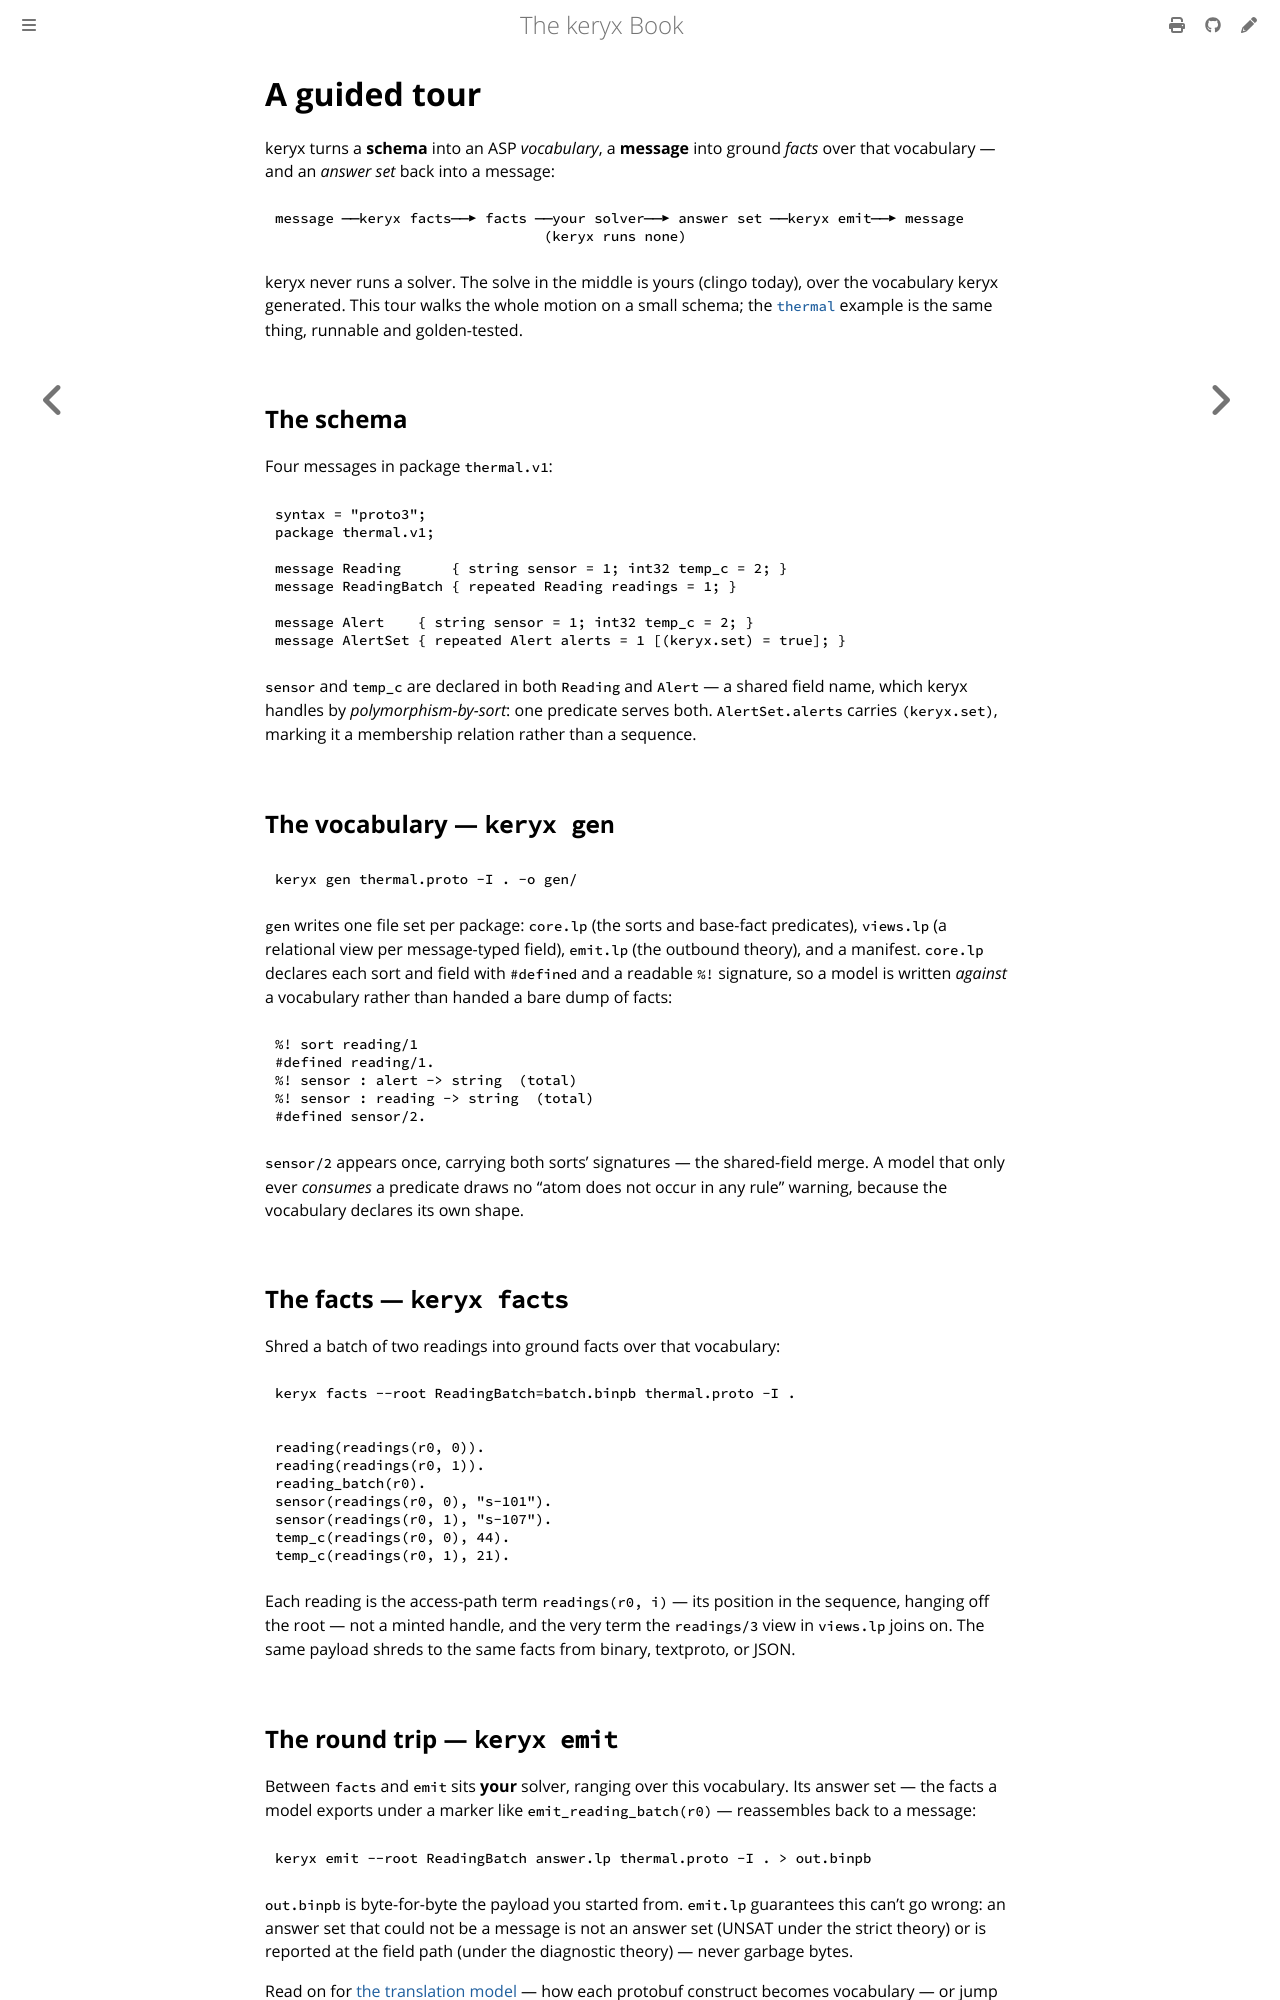

repository: GregoryGelfond/keryx · page: guide/tour.html · generator: mdbook

# A guided tour

keryx turns a **schema** into an ASP *vocabulary*, a **message** into ground *facts* over that vocabulary — and an *answer set* back into a message:

```text
message ──keryx facts──▶ facts ──your solver──▶ answer set ──keryx emit──▶ message
                                (keryx runs none)
```

keryx never runs a solver. The solve in the middle is yours (clingo today), over the vocabulary keryx generated. This tour walks the whole motion on a small schema; the [`thermal`](https://github.com/GregoryGelfond/keryx/tree/main/examples/thermal) example is the same thing, runnable and golden-tested.

## The schema

Four messages in package `thermal.v1`:

```proto
syntax = "proto3";
package thermal.v1;

message Reading      { string sensor = 1; int32 temp_c = 2; }
message ReadingBatch { repeated Reading readings = 1; }

message Alert    { string sensor = 1; int32 temp_c = 2; }
message AlertSet { repeated Alert alerts = 1 [(keryx.set) = true]; }
```

`sensor` and `temp_c` are declared in both `Reading` and `Alert` — a shared field name, which keryx handles by *polymorphism-by-sort*: one predicate serves both. `AlertSet.alerts` carries `(keryx.set)`, marking it a membership relation rather than a sequence.

## The vocabulary — `keryx gen`

```sh
keryx gen thermal.proto -I . -o gen/
```

`gen` writes one file set per package: `core.lp` (the sorts and base-fact predicates), `views.lp` (a relational view per message-typed field), `emit.lp` (the outbound theory), and a manifest. `core.lp` declares each sort and field with `#defined` and a readable `%!` signature, so a model is written *against* a vocabulary rather than handed a bare dump of facts:

```prolog
%! sort reading/1
#defined reading/1.
%! sensor : alert -> string  (total)
%! sensor : reading -> string  (total)
#defined sensor/2.
```

`sensor/2` appears once, carrying both sorts' signatures — the shared-field merge. A model that only ever *consumes* a predicate draws no "atom does not occur in any rule" warning, because the vocabulary declares its own shape.

## The facts — `keryx facts`

Shred a batch of two readings into ground facts over that vocabulary:

```sh
keryx facts --root ReadingBatch=batch.binpb thermal.proto -I .
```

```prolog
{{#include ../../../examples/thermal/gen/thermal.v1.facts.lp}}
```

Each reading is the access-path term `readings(r0, i)` — its position in the sequence, hanging off the root — not a minted handle, and the very term the `readings/3` view in `views.lp` joins on. The same payload shreds to the same facts from binary, textproto, or JSON.
